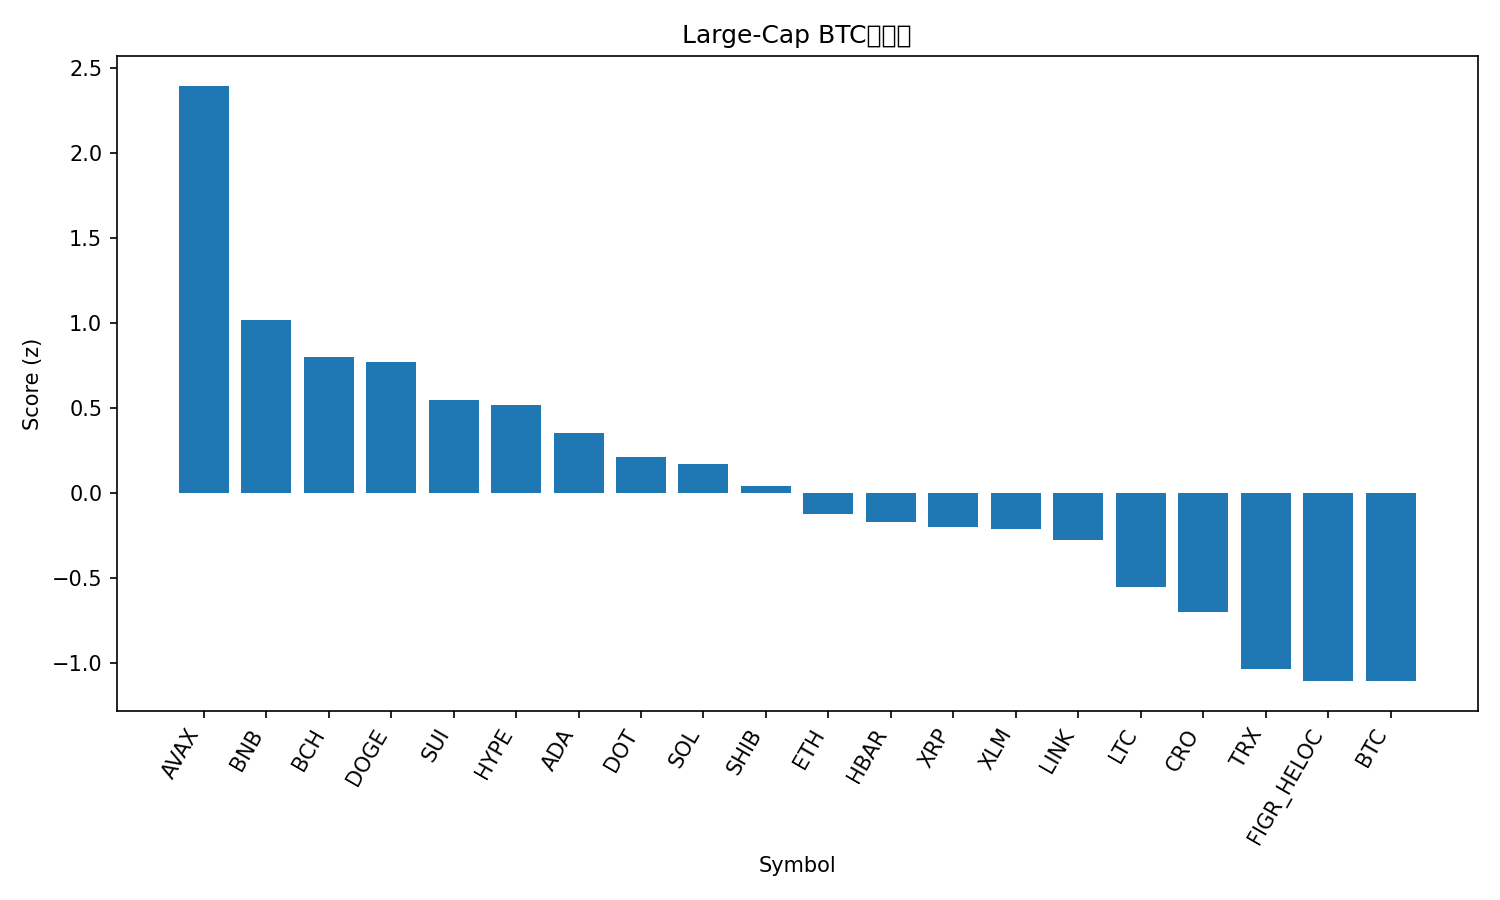

Values plotted in this chart, from the file beside it:
rank, name, symbol, price_btc, price_usd, pct_1h_btc, pct_24h_btc, pct_7d_btc, market_cap_rank, market_cap_usd, volume_usd, score
1, Avalanche, AVAX, 0.0002717, 31.77, 4.108, 5.598, 6.227, 19, 13416105130, 1079346188, 2.394
2, BNB, BNB, 0.008488, 992.9, 2.111, 3.715, 8.438, 5, 138188573980, 2316387117, 1.015
3, Bitcoin Cash, BCH, 0.005339, 624.5, 1.872, 3.876, 4.8, 22, 12441593037, 677462141, 0.7966
4, Dogecoin, DOGE, 2.42e-06, 0.2828, 1.08, 4.43, 12.97, 8, 42723163551, 4654395069, 0.7675
5, Sui, SUI, 3.242e-05, 3.79, 1.153, 4.849, 2.629, 18, 13514441177, 1476767544, 0.543
6, Hyperliquid, HYPE, 0.0004941, 57.8, 0.7071, 6.16, 0.8358, 15, 15641622624, 568429563, 0.5148
7, Cardano, ADA, 7.84e-06, 0.9152, 1.278, 3.889, 0.8201, 10, 33398624925, 2125383168, 0.352
8, Polkadot, DOT, 3.781e-05, 4.42, 1.072, 3.466, 2.515, 34, 6733410610, 318863393, 0.208
9, Solana, SOL, 0.002104, 246.1, 0.6945, 3.403, 7.171, 6, 133593904779, 10660377303, 0.1673
10, Shiba Inu, SHIB, 1.16193e-10, 1.359e-05, 1.024, 2.922, 1.645, 29, 8012599397, 234134317, 0.04086
11, Ethereum, ETH, 0.03942, 4610, 0.9043, 1.908, 3.301, 2, 556910887475, 41075373628, -0.1242
12, Hedera, HBAR, 2.1e-06, 0.2453, 0.6528, 2.716, 2.38, 25, 10398594454, 331960151, -0.1751
13, XRP, XRP, 2.651e-05, 3.1, 1.031, 1.727, 1.294, 3, 185426265613, 6311623424, -0.2032
14, Stellar, XLM, 3.4e-06, 0.3982, 0.4236, 3.264, 1.416, 21, 12682900291, 245242853, -0.2164
15, Chainlink, LINK, 0.0002068, 24.19, 0.7211, 2.431, -0.1215, 13, 16400775353, 1197420265, -0.2795
16, Litecoin, LTC, 0.001004, 117.4, 0.5168, 1.866, -1.541, 26, 8960280742, 590124373, -0.5536
17, Cronos, CRO, 2.05e-06, 0.2396, 0.3793, 2.91, -10.21, 28, 8330643814, 53479258, -0.701
18, TRON, TRX, 2.94e-06, 0.3443, 0.1564, 0.3787, -1.021, 11, 32585835811, 884877028, -1.036
19, Figure Heloc, FIGR_HELOC, 8.71e-06, 1.019, -0.7331, 2.163, 0.02191, 20, 12736110534, 52689186, -1.108
20, Bitcoin, BTC, 1.0, 116945, 0.0, 0.0, 0.0, 1, 2329479114964, 53739791123, -1.109
21, Toncoin, TON, 2.687e-05, 3.14, 0.1354, -0.8202, -2.744, 30, 7997296935, 182863409, -1.353
